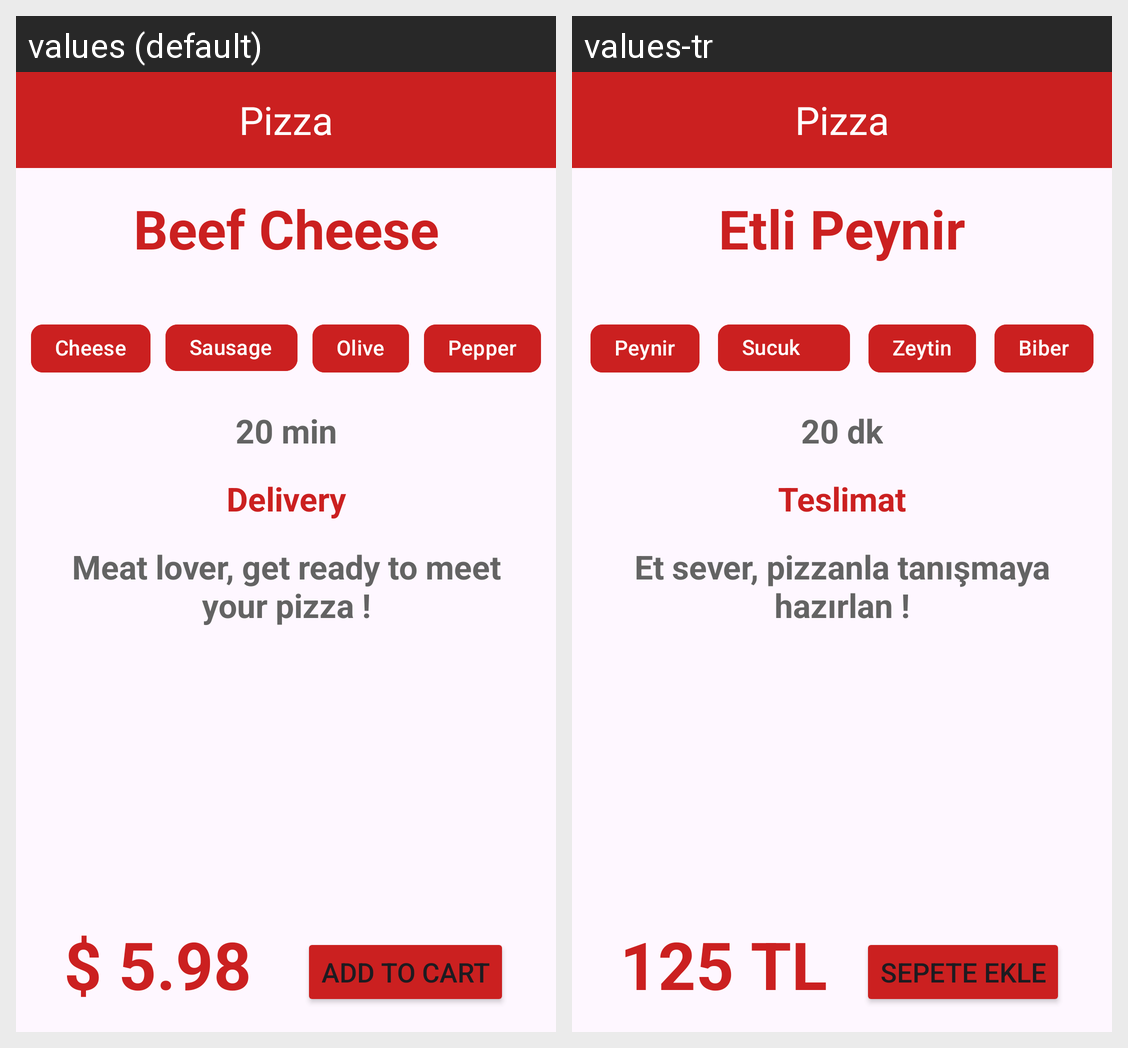

For this localized Android screen grid, give each drawn string resource with its value in every locale shown.
Android screen res/layout/activity_main.xml rendered under 2 locales, left to right: values (default), values-tr. Device: Nexus 5 (rendered at 1080×1920; each locale shown at half size, 540×960, under a caption strip naming it); theme Theme.KotlinAndroidTasarimCalismasi.
Strings drawn on this screen, with the default value and each locale's value (text and hints the layout hard-codes, and strings that could not be matched under every locale, appear in the picture but are not listed):

pizzaBaslik
  values: Beef Cheese
  values-tr: Etli Peynir

peynirYazi
  values: Cheese
  values-tr: Peynir

sucukYazi
  values: Sausage
  values-tr: Sucuk

zeytinYazi
  values: Olive
  values-tr: Zeytin

biberYazi
  values: Pepper
  values-tr: Biber

teslimatSure
  values: 20 min
  values-tr: 20 dk

teslimatBaslik
  values: Delivery
  values-tr: Teslimat

pizzaAciklama
  values: Meat lover, get ready to meet your pizza !
  values-tr: Et sever, pizzanla tanışmaya hazırlan !

fiyatYazi
  values: $ 5.98
  values-tr: 125 TL

buttonYazi
  values: ADD TO CART
  values-tr: SEPETE EKLE
